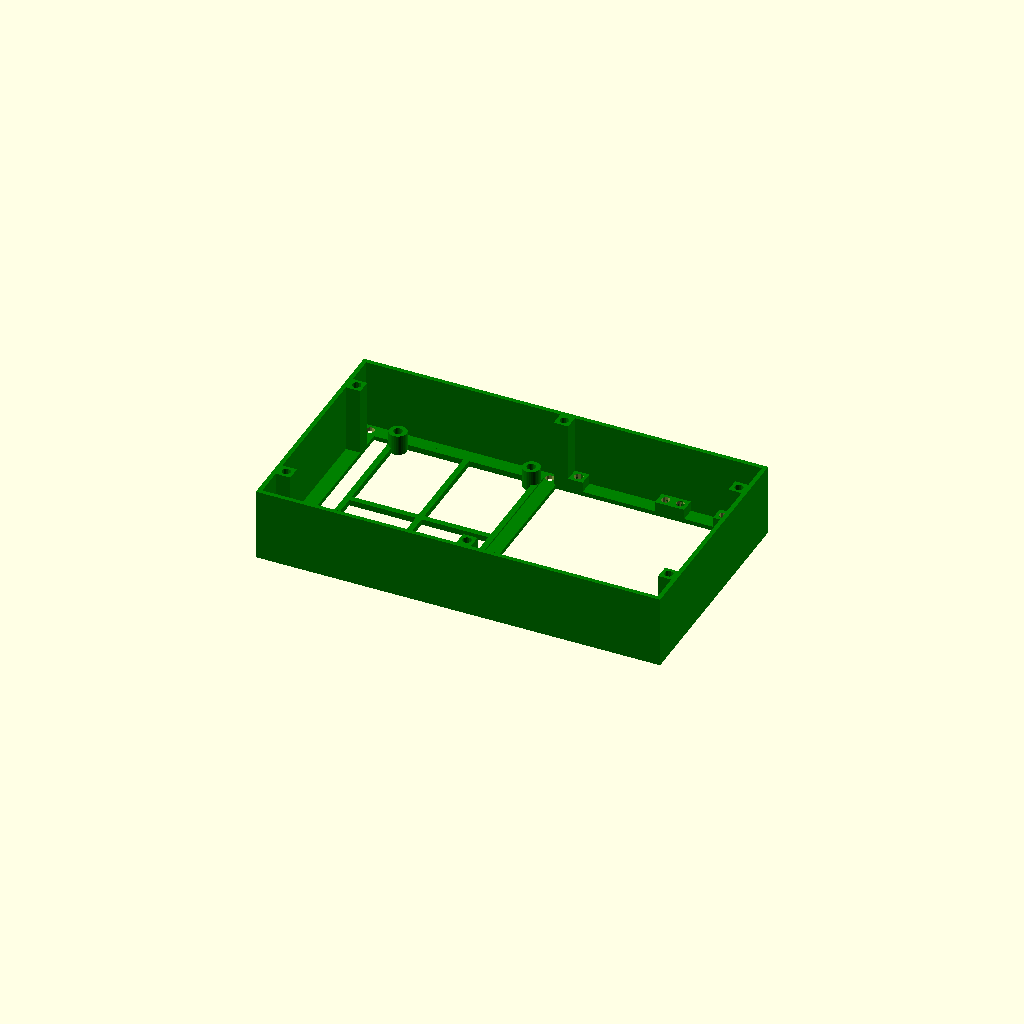
Cell 1: rendered with the file's own defaults.
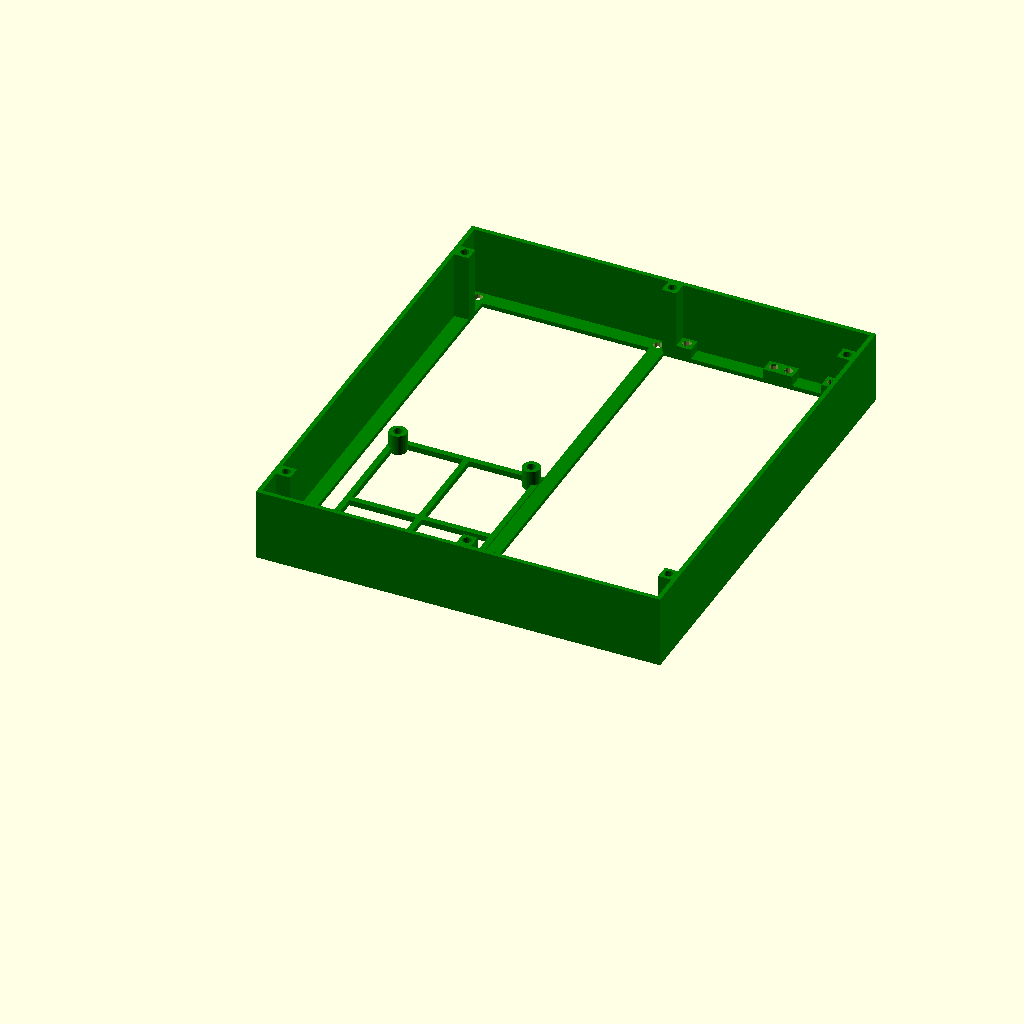
Cell 2: the same model with bezel4x20Y = 160.
One fixed orthographic camera (rotation 55°, 0°, 25°; colour scheme Cornfield) for every cell.
OpenSCAD source file enclosure/source/faceBox.scad:
include<textLcdBezels.scad>
use<rpiPlateCompact1.scad>





//bezel4x20X=110;
bezel4x20Y=80;

boxWallsThickness=1.5;
buttonsAreaX=30;

buttonsHoleRadius=16.5/2;         
beamsThickness=3;

boxPart1Z=27;
boxPart2Z=25;
boxPart3Z=25;
screwHoles1Radius=3/2;
pillarsWidth1=5;

/*
battBoxX=100;
battBoxY=95;
battBoxWallsThickness=1;

battBoxWallsHeight=20;
battBoxWalls2Height=30;
*/

fixationBeamsThickness=5;
fixationBeamsHolesRadius=3/2;

/*
pcbX=40;
pcbY=60;*/

pcbHolesDistFromEdge=2;

beamsThickness=2.0;
circuit1X=50;
circuit1Y=70;
circuit1ScrewsRadius=2/2;
circuit1ScrewsDistFromEdge=1;
circuit1ScrewPillarsH=5+beamsThickness;
screwHolesRadius=2/2;
padding=0.1;

buttonPlatePillarsHeight=8;

alertBoxExternalX=bezel4x20X+buttonsAreaX-0.5;
alertBoxInternalX1=alertBoxExternalX-boxWallsThickness*2;
alertBoxInternalX2=alertBoxInternalX1-pillarsWidth1*2;

alertBoxExternalY=bezel4x20Y;
alertBoxInternalY1=alertBoxExternalY-boxWallsThickness*2;
alertBoxInternalY2=alertBoxInternalY1-pillarsWidth1*2;

boxInternalPadding=0.5;





nbButtons=3;
buttonDecalX=(buttonsAreaX-beamsThickness*2-1)/2;
buttonDecalY=(bezel4x20Y-beamsThickness*2-nbButtons*buttonsHoleRadius*2)/(nbButtons+1);
echo (buttonDecalY);

diffuserCentralHoleR=7.2/2;
    diffuserCentralHoleR2=12/2;
    diffuserLedCompartmentDepth=2;
    diffuserWireChanelWidth=5.2;
    diffuserBaseX=buttonsAreaX-1-5-0.5;
    diffuserBaseY=buttonsHoleRadius*2+buttonDecalY/2-1;
    diffuserBaseThickness=3;
    diffuserButtonCylinderZ=3;

    diffuserBackPlateFootX=5;
    diffuserBackPlateFootY=diffuserBaseY;
    diffuserBackPlateFootZ=6;
    
    
    piZeroHolesDistFromEdge=3.5;
    piZeroHolesRadius=2.75/2;
    
    piZeroLongSideHolesDist=58;
    piZeroShortSideHolesDist=23;
    
    piZeroLongSide=65;
    piZeroShortSide=30;
    
    
    
    module genericStandoff(holeRadius=3/2,standoffThickness=1,footHeight=3,footMultiplier=1.3,standoffTotalHeight=6,baseFootThickness=0,fn=32)
    {
        difference()
        {
        union()
        {
            translate([0,0,baseFootThickness])
            {
            cylinder(r1=(holeRadius+standoffThickness)*footMultiplier, r2=(holeRadius+standoffThickness),h=footHeight,$fn=fn);
            cylinder(r=(holeRadius+standoffThickness),h=standoffTotalHeight,$fn=fn);
            }
            if(baseFootThickness>0)
            {
                cylinder(r=(holeRadius+standoffThickness)*footMultiplier,h=baseFootThickness,$fn=fn);
            }
        }
        translate([0,0,baseFootThickness])
        cylinder(r=holeRadius,h=standoffTotalHeight+1,$fn=fn);
    }
        
    }
    
    
    //genericStandoff(baseFootThickness=3);
    
    
    module genericSupportFrame(outerFrameX,outerFrameY,frameThickness=3,frameBracesCountX=2,frameBracesCountY=2,framebracesThickness=1)
    {
        cube([outerFrameX,frameThickness,frameThickness]);
        cube([frameThickness,outerFrameY,frameThickness]);
        translate([0,outerFrameY-frameThickness,0])
            cube([outerFrameX,frameThickness,frameThickness]);
        translate([outerFrameX-frameThickness,0,0])
            cube([frameThickness,outerFrameY,frameThickness]);
        
        insideFrameFreeSpaceX=outerFrameX-(frameThickness*2)-frameBracesCountX*framebracesThickness;
        bracesSpacingX=insideFrameFreeSpaceX/(frameBracesCountX+1);
        
        if(frameBracesCountX>0)
        {
            for (i =[1:frameBracesCountX])
            {
                translate([frameThickness+(bracesSpacingX)*i+framebracesThickness*(i-1),0,0])
                    cube([framebracesThickness,outerFrameY,frameThickness]);
            }
        }
        
        insideFrameFreeSpaceY=outerFrameY-(frameThickness*2)-frameBracesCountY*framebracesThickness;
        bracesSpacingY=insideFrameFreeSpaceY/(frameBracesCountY+1);
        
        if(frameBracesCountY>0)
        {
            for (i =[1:frameBracesCountY])
            {
                translate([0,frameThickness+(bracesSpacingY)*i+framebracesThickness*(i-1),0])
                    cube([outerFrameX,framebracesThickness,frameThickness]);
            }
        }
    }
    
    module piZeroSimplePlate(frameThickness1=3,frameBracesCountX1=2,frameBracesCountY1=2,framebracesThickness1=1)
    {
        genericSupportFrame(outerFrameX=piZeroLongSide,outerFrameY=piZeroShortSide,frameThickness=frameThickness1,frameBracesCountX=frameBracesCountX1,frameBracesCountY=frameBracesCountY1,framebracesThickness=framebracesThickness1);
        
        
        
        translate([piZeroHolesDistFromEdge,piZeroHolesDistFromEdge,0])
        genericStandoff(baseFootThickness=frameThickness1);
        
        translate([piZeroHolesDistFromEdge,piZeroHolesDistFromEdge+piZeroShortSideHolesDist,0])
        genericStandoff(baseFootThickness=frameThickness1);
        
        translate([piZeroHolesDistFromEdge+piZeroLongSideHolesDist,piZeroHolesDistFromEdge,0])
        genericStandoff(baseFootThickness=frameThickness1);
        
        translate([piZeroHolesDistFromEdge+piZeroLongSideHolesDist,piZeroHolesDistFromEdge+piZeroShortSideHolesDist,0])
        genericStandoff(baseFootThickness=frameThickness1);
    }

    //genericSupportFrame(outerFrameX=60,outerFrameY=30);
    








module fixationPillar(pillarWidth=pillarsWidth1,pillarHeight=boxPart1Z,pillarScrewRadius=screwHoles1Radius)
{
    difference()
    {
    cube([pillarWidth,pillarWidth,pillarHeight]);
        translate([pillarWidth/2,pillarWidth/2,1])
        cylinder(r=pillarScrewRadius,h=pillarHeight,$fn=12);
    } 
}

module openBasePlate(x,y,nbBeamsX=3,nbBeamsY=2)
{
	xShift=x/(nbBeamsX+1);
	for (i =[0:nbBeamsX+1])
	{
		translate([xShift*i,0,0])
			cube([beamsThickness,y,beamsThickness]);
	}


	yShift=y/(nbBeamsY+1);
	for (i =[0:nbBeamsY+1])
	{
		translate([0,yShift*i,0])
			cube([x+beamsThickness,beamsThickness,beamsThickness]);
	}
}
module motorBracketHole(h0=boxPart1Z-beamsThickness,shift=beamsThickness,r0=screwHolesRadius) 
{
	translate([0,0,padding+shift]) 
	{
    	cylinder(r=3.1/2, h0+padding, center = false,$fn=32);
	}
}

module circuit1Plate()
{

	openBasePlate(circuit1X,circuit1Y,1,1);
    
    rrr0=3;

	translate([beamsThickness+circuit1ScrewsDistFromEdge,beamsThickness+circuit1ScrewsDistFromEdge,0])
		difference()
		{
			cylinder(r=rrr0,h=circuit1ScrewPillarsH,$fn=32);
			motorBracketHole();
		}

	translate([beamsThickness+circuit1ScrewsDistFromEdge,circuit1Y-circuit1ScrewsDistFromEdge,0])
		difference()
		{
			cylinder(r=rrr0,h=circuit1ScrewPillarsH,$fn=32);
			motorBracketHole();
		}

	translate([circuit1X-circuit1ScrewsDistFromEdge,beamsThickness+circuit1ScrewsDistFromEdge,0])
		difference()
		{
			cylinder(r=rrr0,h=circuit1ScrewPillarsH,$fn=32);
			motorBracketHole();
		}

	translate([circuit1X-circuit1ScrewsDistFromEdge,circuit1Y-circuit1ScrewsDistFromEdge,0])
		difference()
		{
			cylinder(r=rrr0,h=circuit1ScrewPillarsH,$fn=32);
			motorBracketHole();
		}
}



module ledDiffuser()
{
    translate([bezel4x20X-0.5,0,0])
{
  
        for(i = [1 : 1 : 1])
        {
            translate([buttonDecalX+1,beamsThickness+buttonDecalY*i+buttonsHoleRadius+buttonsHoleRadius*2*(i-1),0])
                cylinder(r1=buttonsHoleRadius-1,r2=buttonsHoleRadius-0.5,h=diffuserButtonCylinderZ,$fn=64);
        }
        difference()
        {
        translate([2,pillarsWidth1+beamsThickness+0.5,diffuserButtonCylinderZ])
        //#cube([buttonsAreaX-1-5,bezel4x20Y-pillarsWidth1*2-boxWallsThickness*2-1,boxWallsThickness*2]);
    cube([diffuserBaseX,diffuserBaseY,diffuserBaseThickness]);      
            translate([buttonDecalX+1,beamsThickness+buttonDecalY*1+buttonsHoleRadius+buttonsHoleRadius*2*(1-1),diffuserButtonCylinderZ])
            cylinder(r1=diffuserCentralHoleR,r2=diffuserCentralHoleR2,h=diffuserBaseThickness+0.5,$fn=32);
            
            
    translate([buttonDecalX+1-diffuserCentralHoleR2-4,beamsThickness+buttonDecalY*1+buttonsHoleRadius+buttonsHoleRadius*2*(1-1),boxWallsThickness-1])
            cylinder(r=1.05,r2=1.1,h=diffuserLedCompartmentDepth*4,$fn=32);
            
    translate([buttonDecalX+1+diffuserCentralHoleR2+4,beamsThickness+buttonDecalY*1+buttonsHoleRadius+buttonsHoleRadius*2*(1-1),boxWallsThickness-1])
            cylinder(r=1.05,r2=1.1,h=diffuserLedCompartmentDepth*4,$fn=32);
        
    translate([buttonDecalX+1-diffuserWireChanelWidth/2,beamsThickness+buttonDecalY*1+buttonsHoleRadius+buttonsHoleRadius*2*(1-1)-diffuserBaseX/2,diffuserButtonCylinderZ+diffuserButtonCylinderZ-2])    
           cube([diffuserWireChanelWidth,diffuserBaseX+2,boxWallsThickness+1]);
            //translate([buttonDecalX+1-7/2,beamsThickness+buttonDecalY*1+buttonsHoleRadius+buttonsHoleRadius*2*(1-1)-7/2,boxWallsThickness*2])
            //cube([7,7,boxWallsThickness+1]);
        }

}
}
module ledDiffuserBackPlate()
{

    translate([bezel4x20X-0.5,0,0])
{
  
     
        difference()
        {
        translate([2,pillarsWidth1+beamsThickness+0.5,diffuserButtonCylinderZ+diffuserBaseThickness])
        //#cube([buttonsAreaX-1-5,bezel4x20Y-pillarsWidth1*2-boxWallsThickness*2-1,boxWallsThickness*2]);
    cube([diffuserBaseX,diffuserBaseY,diffuserBaseThickness]); 
       
       translate([buttonDecalX+1,beamsThickness+buttonDecalY*1+buttonsHoleRadius+buttonsHoleRadius*2*(1-1),diffuserButtonCylinderZ+1])
            cylinder(r=diffuserCentralHoleR2,h=diffuserBaseThickness+0.5,$fn=32); 
        
        translate([buttonDecalX+1-diffuserWireChanelWidth/2,beamsThickness+buttonDecalY*1+buttonsHoleRadius+buttonsHoleRadius*2*(1-1)-diffuserBaseX/2,diffuserButtonCylinderZ+diffuserButtonCylinderZ-2])    
           cube([diffuserWireChanelWidth,diffuserBaseX+2,boxWallsThickness+1]);    
            
            
            
    translate([buttonDecalX+1-diffuserCentralHoleR2-4,beamsThickness+buttonDecalY*1+buttonsHoleRadius+buttonsHoleRadius*2*(1-1),boxWallsThickness+diffuserBaseThickness-1])
            cylinder(r=1.05,r2=1.1,h=diffuserLedCompartmentDepth*4,$fn=32);
            
    translate([buttonDecalX+1+diffuserCentralHoleR2+4,beamsThickness+buttonDecalY*1+buttonsHoleRadius+buttonsHoleRadius*2*(1-1),boxWallsThickness+diffuserBaseThickness-1])
            cylinder(r=1.05,r2=1.1,h=diffuserLedCompartmentDepth*4,$fn=32);
        
    
            //translate([buttonDecalX+1-7/2,beamsThickness+buttonDecalY*1+buttonsHoleRadius+buttonsHoleRadius*2*(1-1)-7/2,boxWallsThickness*2])
            //cube([7,7,boxWallsThickness+1]);
        }
        translate([buttonDecalX+1-diffuserBackPlateFootX/2,beamsThickness+0.375-boxWallsThickness+buttonDecalY,boxWallsThickness+1.5+diffuserBaseThickness+diffuserBaseThickness])
        cube([diffuserBackPlateFootX,diffuserBackPlateFootY,diffuserBackPlateFootZ]);

}
}


module layersOddPillars(pillarsHeight=boxPart1Z)
{
    //pillars
translate([boxWallsThickness,boxWallsThickness,boxWallsThickness])    
    fixationPillar(pillarHeight=pillarsHeight);
translate([bezel4x20X+buttonsAreaX-pillarsWidth1-boxWallsThickness,boxWallsThickness,boxWallsThickness])    
    fixationPillar(pillarHeight=pillarsHeight);


translate([(bezel4x20X+buttonsAreaX)/2-pillarsWidth1-boxWallsThickness,bezel4x20Y-pillarsWidth1-boxWallsThickness,boxWallsThickness])    
    fixationPillar(pillarHeight=pillarsHeight);
translate([(bezel4x20X+buttonsAreaX)/2-pillarsWidth1-boxWallsThickness,boxWallsThickness,boxWallsThickness])    
    fixationPillar(pillarHeight=pillarsHeight);

   
translate([boxWallsThickness,bezel4x20Y-pillarsWidth1-boxWallsThickness,boxWallsThickness])    
    fixationPillar(pillarHeight=pillarsHeight);
translate([bezel4x20X+buttonsAreaX-pillarsWidth1-boxWallsThickness,bezel4x20Y-pillarsWidth1-boxWallsThickness,boxWallsThickness])    
    fixationPillar(pillarHeight=pillarsHeight);
}

module frontPanel()
{
bezel4x20(bezel4x20X,bezel4x20Y,boxWallsThickness,3/2);


translate([bezel4x20X-0.5,0,0])
{
    difference()
    {
        cube([buttonsAreaX,bezel4x20Y,boxWallsThickness]);
        for(i = [1 : 1 : nbButtons])
        {
            translate([buttonDecalX+1,beamsThickness+buttonDecalY*i+buttonsHoleRadius+buttonsHoleRadius*2*(i-1),-boxWallsThickness/2])
                cylinder(r=buttonsHoleRadius,h=boxWallsThickness*2);
        }
        
    }
}

layersOddPillars(boxPart1Z);



//small pillars for buttons plate
translate([-pillarsWidth1-1,0,0])  
{
translate([bezel4x20X+buttonsAreaX-pillarsWidth1-boxWallsThickness,bezel4x20Y-pillarsWidth1-boxWallsThickness,boxWallsThickness])    
    fixationPillar(pillarHeight=buttonPlatePillarsHeight);

translate([bezel4x20X+buttonsAreaX-pillarsWidth1-boxWallsThickness,boxWallsThickness,boxWallsThickness])    
    fixationPillar(pillarHeight=buttonPlatePillarsHeight);
}


translate([-buttonsAreaX+pillarsWidth1+beamsThickness+1,0,0])  
{
translate([bezel4x20X+buttonsAreaX-pillarsWidth1-boxWallsThickness,bezel4x20Y-pillarsWidth1-boxWallsThickness,boxWallsThickness])    
    fixationPillar(pillarHeight=buttonPlatePillarsHeight);

translate([bezel4x20X+buttonsAreaX-pillarsWidth1-boxWallsThickness,boxWallsThickness,boxWallsThickness])    
    fixationPillar(pillarHeight=buttonPlatePillarsHeight);
}



//beams
translate([0,0,boxWallsThickness])
    cube([bezel4x20X+buttonsAreaX-0.5,beamsThickness,beamsThickness]);
translate([0,bezel4x20Y-beamsThickness,boxWallsThickness])
    cube([bezel4x20X+buttonsAreaX-0.5,beamsThickness,beamsThickness]);

translate([0,0,boxWallsThickness])
    cube([beamsThickness,bezel4x20Y,beamsThickness]);
translate([bezel4x20X+buttonsAreaX-beamsThickness-0.5,0,boxWallsThickness])
    cube([beamsThickness,bezel4x20Y,beamsThickness]);

translate([bezel4x20X-beamsThickness+1,0,boxWallsThickness])
    cube([beamsThickness,bezel4x20Y,beamsThickness]);

//walls
translate([0,0,boxWallsThickness])
    cube([bezel4x20X+buttonsAreaX-0.5,boxWallsThickness,boxPart1Z]);
translate([0,bezel4x20Y-boxWallsThickness,boxWallsThickness])
    cube([bezel4x20X+buttonsAreaX-0.5,boxWallsThickness,boxPart1Z]);
translate([0,0,boxWallsThickness])
    cube([boxWallsThickness,bezel4x20Y,boxPart1Z]);
translate([bezel4x20X+buttonsAreaX-boxWallsThickness-0.5,0,boxWallsThickness])
    cube([boxWallsThickness,bezel4x20Y,boxPart1Z]);

    
}
    



circuitBoardHeight=20;
boxInternalX=bezel4x20X+buttonsAreaX-boxWallsThickness;

module extraLayersStructure(wallsHeight=boxPart2Z)
{
        //beams
    translate([boxWallsThickness,boxWallsThickness,0])
    cube([pillarsWidth1,bezel4x20Y-boxWallsThickness*2,boxWallsThickness]);
    
    translate([boxInternalX-pillarsWidth1,boxWallsThickness,0])
    cube([pillarsWidth1,bezel4x20Y-boxWallsThickness*2,boxWallsThickness]);
    
    translate([boxInternalX/2-pillarsWidth1,boxWallsThickness,0])
    cube([pillarsWidth1,bezel4x20Y-boxWallsThickness*2,boxWallsThickness]);
    
    translate([boxWallsThickness,boxWallsThickness,0])
    cube([boxInternalX-boxWallsThickness,pillarsWidth1,boxWallsThickness]);
    
    translate([boxWallsThickness,bezel4x20Y-boxWallsThickness-pillarsWidth1,0])
    cube([boxInternalX-boxWallsThickness,pillarsWidth1,boxWallsThickness]);
    
    //walls
    translate([0,0,0])
        cube([bezel4x20X+buttonsAreaX-0.5,boxWallsThickness,wallsHeight]);
    translate([0,bezel4x20Y-boxWallsThickness,0])
        cube([bezel4x20X+buttonsAreaX-0.5,boxWallsThickness,wallsHeight]);
    translate([0,0,0])
        cube([boxWallsThickness,bezel4x20Y,wallsHeight]);
    translate([bezel4x20X+buttonsAreaX-boxWallsThickness-0.5,0,0])
        cube([boxWallsThickness,bezel4x20Y,wallsHeight]);
}

module layersEvenPillars(pillarsHeight=boxPart2Z)
{
    //pillars, left
    translate([boxWallsThickness,boxWallsThickness+pillarsWidth1*2,0])    
    fixationPillar(pillarHeight=pillarsHeight);
    translate([boxWallsThickness,bezel4x20Y-pillarsWidth1-boxWallsThickness-pillarsWidth1*2,0])    
    fixationPillar(pillarHeight=pillarsHeight);
    
    //middle pillars
    translate([(bezel4x20X+buttonsAreaX)/2-pillarsWidth1-boxWallsThickness+pillarsWidth1,bezel4x20Y-pillarsWidth1-boxWallsThickness,0])    
    fixationPillar(pillarHeight=pillarsHeight);
    translate([(bezel4x20X+buttonsAreaX)/2-pillarsWidth1-boxWallsThickness+pillarsWidth1,boxWallsThickness,0])    
    fixationPillar(pillarHeight=pillarsHeight);
    
    //pillars, right
    translate([bezel4x20X+buttonsAreaX-pillarsWidth1-boxWallsThickness,bezel4x20Y-pillarsWidth1-boxWallsThickness-pillarsWidth1*2,0])    
    fixationPillar(pillarHeight=pillarsHeight);
    translate([bezel4x20X+buttonsAreaX-pillarsWidth1-boxWallsThickness,boxWallsThickness+pillarsWidth1*2,0])    
    fixationPillar(pillarHeight=pillarsHeight);
}

module secondLayerNoHoles(layerHeight=boxPart2Z)
{
    color("green")
    {
        translate([0,0,boxPart1Z+boxWallsThickness])
        {

            extraLayersStructure(wallsHeight=layerHeight);
            
            layersEvenPillars(pillarsHeight=layerHeight);
            
            //middle pillars small
            translate([(bezel4x20X+buttonsAreaX)/2-pillarsWidth1-boxWallsThickness+pillarsWidth1*2,bezel4x20Y-pillarsWidth1-boxWallsThickness,0])    
            fixationPillar(pillarHeight=5);
            translate([(bezel4x20X+buttonsAreaX)/2-pillarsWidth1-boxWallsThickness+pillarsWidth1*2,boxWallsThickness,0])    
            fixationPillar(pillarHeight=5);

            //pillars, right small
            translate([bezel4x20X-pillarsWidth1-boxWallsThickness,bezel4x20Y-pillarsWidth1-boxWallsThickness,0])    
            fixationPillar(pillarHeight=5);
            translate([bezel4x20X-pillarsWidth1-boxWallsThickness,boxWallsThickness,0])    
            fixationPillar(pillarHeight=5);
            
            translate([bezel4x20X-boxWallsThickness,bezel4x20Y-pillarsWidth1-boxWallsThickness,0])    
            fixationPillar(pillarHeight=5);
            translate([bezel4x20X-boxWallsThickness,boxWallsThickness,0])    
            fixationPillar(pillarHeight=5);
            
            translate([bezel4x20X-pillarsWidth1*3-boxWallsThickness+buttonsAreaX,bezel4x20Y-pillarsWidth1-boxWallsThickness,0])    
            fixationPillar(pillarHeight=5);
            translate([bezel4x20X+buttonsAreaX-pillarsWidth1*3-boxWallsThickness,boxWallsThickness,0])    
            fixationPillar(pillarHeight=5);
            
            //circuit plate
            translate([12.5,3,0])
            circuit1Plate();
        }
    }
}

holes001Depth=boxWallsThickness*4;

module extraLayersMainHoles()
{
    //left holes
        translate([boxWallsThickness+pillarsWidth1/2,boxWallsThickness+pillarsWidth1/2,-1])
            cylinder(r=screwHoles1Radius,h=holes001Depth,$fn=12);
        
        translate([boxWallsThickness+pillarsWidth1/2,bezel4x20Y-boxWallsThickness - pillarsWidth1/2,-1])
            cylinder(r=screwHoles1Radius,h=holes001Depth,$fn=12);
        
        //left holes, under pillars
        translate([boxWallsThickness+pillarsWidth1/2,boxWallsThickness+pillarsWidth1*2.5,-1])    
            cylinder(r=screwHoles1Radius,h=holes001Depth,$fn=12);
        translate([boxWallsThickness+pillarsWidth1/2,bezel4x20Y-pillarsWidth1-boxWallsThickness-pillarsWidth1*1.5,-1])    
            cylinder(r=screwHoles1Radius,h=holes001Depth,$fn=12);
        
        
        //middle holes
        translate([(bezel4x20X+buttonsAreaX)/2-pillarsWidth1/2-boxWallsThickness,bezel4x20Y-pillarsWidth1/2-boxWallsThickness,-1])
            cylinder(r=screwHoles1Radius,h=holes001Depth,$fn=12);

        translate([(bezel4x20X+buttonsAreaX)/2-pillarsWidth1/2-boxWallsThickness,boxWallsThickness+pillarsWidth1/2,-1])
            cylinder(r=screwHoles1Radius,h=holes001Depth,$fn=12);
        
        //middle holes, under pillars
        translate([(bezel4x20X+buttonsAreaX)/2-pillarsWidth1/2-boxWallsThickness+pillarsWidth1,bezel4x20Y-pillarsWidth1/2-boxWallsThickness,-1])
            cylinder(r=screwHoles1Radius,h=holes001Depth,$fn=12);

        translate([(bezel4x20X+buttonsAreaX)/2-pillarsWidth1/2-boxWallsThickness+pillarsWidth1,boxWallsThickness+pillarsWidth1/2,-1])
            cylinder(r=screwHoles1Radius,h=holes001Depth,$fn=12);
            
            
            
           

       
       
       //pillars, right
        translate([bezel4x20X+buttonsAreaX-pillarsWidth1/2-boxWallsThickness,bezel4x20Y-pillarsWidth1-boxWallsThickness-pillarsWidth1*1.5,-1])    
            cylinder(r=screwHoles1Radius,h=holes001Depth,$fn=12);
        translate([bezel4x20X+buttonsAreaX-pillarsWidth1/2-boxWallsThickness,boxWallsThickness+pillarsWidth1*2.5,-1])   
            cylinder(r=screwHoles1Radius,h=holes001Depth,$fn=12);
            
            
        
        translate([bezel4x20X+buttonsAreaX-pillarsWidth1/2-boxWallsThickness,bezel4x20Y-boxWallsThickness-pillarsWidth1*0.5,-1])    
            cylinder(r=screwHoles1Radius,h=holes001Depth,$fn=12);
        translate([bezel4x20X+buttonsAreaX-pillarsWidth1/2-boxWallsThickness,boxWallsThickness+pillarsWidth1*0.5,-1])   
            cylinder(r=screwHoles1Radius,h=holes001Depth,$fn=12);
}

module secondLayer()
{

difference()
{
    secondLayerNoHoles();
    translate([0,0,boxPart1Z+boxWallsThickness])
    {
        extraLayersMainHoles();
        
         translate([bezel4x20X-pillarsWidth1*2.5-boxWallsThickness+buttonsAreaX,bezel4x20Y-pillarsWidth1/2-boxWallsThickness,-1])    
            cylinder(r=screwHoles1Radius,h=holes001Depth,$fn=12);
        translate([bezel4x20X+buttonsAreaX-pillarsWidth1*2.5-boxWallsThickness,boxWallsThickness+pillarsWidth1/2,-1])    
            cylinder(r=screwHoles1Radius,h=holes001Depth,$fn=12);
        
         //small pillars on the left-middle
        translate([bezel4x20X-pillarsWidth1-boxWallsThickness+pillarsWidth1/2,bezel4x20Y-pillarsWidth1/2-boxWallsThickness,-1])    
            cylinder(r=screwHoles1Radius,h=holes001Depth,$fn=12);
    translate([bezel4x20X-pillarsWidth1/2-boxWallsThickness,boxWallsThickness+pillarsWidth1/2,-1])    
            cylinder(r=screwHoles1Radius,h=holes001Depth,$fn=12);
            
        translate([bezel4x20X-boxWallsThickness+pillarsWidth1/2,bezel4x20Y-pillarsWidth1/2-boxWallsThickness,-1])    
            cylinder(r=screwHoles1Radius,h=holes001Depth,$fn=12);
    translate([bezel4x20X+pillarsWidth1/2-boxWallsThickness,boxWallsThickness+pillarsWidth1/2,-1])    
            cylinder(r=screwHoles1Radius,h=holes001Depth,$fn=12);
        
        //middle holes, small pillars
                   translate([(bezel4x20X+buttonsAreaX)/2-pillarsWidth1/2+pillarsWidth1-boxWallsThickness+pillarsWidth1,bezel4x20Y-pillarsWidth1/2-boxWallsThickness,-1])
            cylinder(r=screwHoles1Radius,h=holes001Depth,$fn=12);

        translate([(bezel4x20X+buttonsAreaX)/2-pillarsWidth1/2+pillarsWidth1-boxWallsThickness+pillarsWidth1,boxWallsThickness+pillarsWidth1/2,-1])
            cylinder(r=screwHoles1Radius,h=holes001Depth,$fn=12);
            
    }
}
}
thirdLayerSmalllPillars1Decal=10;

module thirdLayer(layerHeight=boxPart3Z)
{
    
    piSupportDecalX=26-boxWallsThickness;
    piSupportDecalY=10;
    
    translate([0,0,boxPart1Z+boxPart2Z])
    {
        difference()
        {
            union()
            {
                layersOddPillars(pillarsHeight=layerHeight-boxWallsThickness);
                extraLayersStructure(wallsHeight=layerHeight);
                translate([piSupportDecalX,0,0])
                {
                    cube([pillarsWidth1,bezel4x20Y,boxWallsThickness]);
                    translate([0,piSupportDecalY,0])
                    piSupport2(1,1,6);
                    
                    translate([58,0,0])
                        cube([pillarsWidth1,bezel4x20Y,boxWallsThickness]);
                }
                 //pillars, right small
            translate([bezel4x20X-pillarsWidth1-boxWallsThickness-thirdLayerSmalllPillars1Decal,bezel4x20Y-pillarsWidth1-boxWallsThickness,0])    
            fixationPillar(pillarHeight=5);
                
            translate([bezel4x20X-pillarsWidth1-boxWallsThickness-thirdLayerSmalllPillars1Decal,boxWallsThickness,0])    
            fixationPillar(pillarHeight=5);
            
            
            translate([bezel4x20X-pillarsWidth1*3-boxWallsThickness+buttonsAreaX,bezel4x20Y-pillarsWidth1-boxWallsThickness,0])    
            fixationPillar(pillarHeight=5);
            translate([bezel4x20X+buttonsAreaX-pillarsWidth1*3-boxWallsThickness,boxWallsThickness,0])    
            fixationPillar(pillarHeight=5);

            }
            extraLayersMainHoles();
            translate([-2,piSupportDecalY-1,8])
                cube([20,60,30]);
            
            translate([piSupportDecalX+10,bezel4x20Y-8,8])
                cube([55,60,30]);
            
            translate([bezel4x20X-pillarsWidth1-boxWallsThickness+pillarsWidth1/2-thirdLayerSmalllPillars1Decal,bezel4x20Y-pillarsWidth1/2-boxWallsThickness,-1])    
            cylinder(r=screwHoles1Radius,h=holes001Depth,$fn=12);
    translate([bezel4x20X-pillarsWidth1/2-boxWallsThickness-thirdLayerSmalllPillars1Decal,boxWallsThickness+pillarsWidth1/2,-1])    
            cylinder(r=screwHoles1Radius,h=holes001Depth,$fn=12);
            
        translate([bezel4x20X+buttonsAreaX-pillarsWidth1*2-boxWallsThickness-pillarsWidth1/2,bezel4x20Y-pillarsWidth1/2-boxWallsThickness,-1])    
            cylinder(r=screwHoles1Radius,h=holes001Depth,$fn=12);
    translate([bezel4x20X+buttonsAreaX-pillarsWidth1*2+pillarsWidth1/2-boxWallsThickness,boxWallsThickness+pillarsWidth1/2,-1])    
            cylinder(r=screwHoles1Radius,h=holes001Depth,$fn=12);
        
        }
            
    }
    
}

module spacerLayer(layerHeight=6)
{
 
    
    translate([0,0,boxPart1Z+boxPart2Z])
    {
        difference()
        {
            union()
            {
                layersOddPillars(pillarsHeight=layerHeight-boxWallsThickness);
                layersEvenPillars(pillarsHeight=layerHeight);
                extraLayersStructure(wallsHeight=layerHeight);
                
                 //pillars, right small
            translate([bezel4x20X-pillarsWidth1-boxWallsThickness-thirdLayerSmalllPillars1Decal,bezel4x20Y-pillarsWidth1-boxWallsThickness,0])    
            fixationPillar(pillarHeight=layerHeight);
                
            translate([bezel4x20X-pillarsWidth1-boxWallsThickness-thirdLayerSmalllPillars1Decal,boxWallsThickness,0])    
            fixationPillar(pillarHeight=layerHeight);
            
            
            translate([bezel4x20X-pillarsWidth1*3-boxWallsThickness+buttonsAreaX,bezel4x20Y-pillarsWidth1-boxWallsThickness,0])    
            fixationPillar(pillarHeight=layerHeight);
            translate([bezel4x20X+buttonsAreaX-pillarsWidth1*3-boxWallsThickness,boxWallsThickness,0])    
            fixationPillar(pillarHeight=layerHeight);

            }
            extraLayersMainHoles();
            
            
            translate([bezel4x20X/2,pillarsWidth1+boxWallsThickness,-1])
                cube([20,bezel4x20Y-pillarsWidth1*2-boxWallsThickness*2,30]);
            
            
            
            translate([bezel4x20X-pillarsWidth1-boxWallsThickness+pillarsWidth1/2-thirdLayerSmalllPillars1Decal,bezel4x20Y-pillarsWidth1/2-boxWallsThickness,-1])    
            cylinder(r=screwHoles1Radius,h=holes001Depth,$fn=12);
    translate([bezel4x20X-pillarsWidth1/2-boxWallsThickness-thirdLayerSmalllPillars1Decal,boxWallsThickness+pillarsWidth1/2,-1])    
            cylinder(r=screwHoles1Radius,h=holes001Depth,$fn=12);
            
        translate([bezel4x20X+buttonsAreaX-pillarsWidth1*2-boxWallsThickness-pillarsWidth1/2,bezel4x20Y-pillarsWidth1/2-boxWallsThickness,-1])    
            cylinder(r=screwHoles1Radius,h=holes001Depth,$fn=12);
    translate([bezel4x20X+buttonsAreaX-pillarsWidth1*2+pillarsWidth1/2-boxWallsThickness,boxWallsThickness+pillarsWidth1/2,-1])    
            cylinder(r=screwHoles1Radius,h=holes001Depth,$fn=12);
        
        }
            
    }
    
}

module buttonBackPlateCutout()
{
    cutoutEnlargement=1.5;
    translate([bezel4x20X-0.5,0,0])
        translate([buttonDecalX+1-diffuserBackPlateFootX/2-cutoutEnlargement/2,beamsThickness+0.375-boxWallsThickness+buttonDecalY-cutoutEnlargement/2,boxWallsThickness+1.5+diffuserBaseThickness+diffuserBaseThickness])
        cube([diffuserBackPlateFootX+cutoutEnlargement,diffuserBackPlateFootY+cutoutEnlargement,diffuserBackPlateFootZ]);
}


module buttonsHolderPlate1()
{
    
    
    difference()
    {
    translate([bezel4x20X+1,boxWallsThickness+0.5,buttonPlatePillarsHeight+boxWallsThickness])
    cube([buttonsAreaX-pillarsWidth1-3,bezel4x20Y-boxWallsThickness*2-1,3]);


buttonBackPlateCutout();

//translate([buttonDecalX+1-diffuserWireChanelWidth/2,beamsThickness+buttonDecalY*1+buttonsHoleRadius+buttonsHoleRadius*2*(1-1)-diffuserBaseX/2,diffuserButtonCylinderZ+diffuserButtonCylinderZ-1]) 

translate([0,diffuserBaseY+buttonDecalY/2+1,0]) 
buttonBackPlateCutout();

translate([0,diffuserBaseY*2+buttonDecalY+2,0]) 
buttonBackPlateCutout();
        
translate([0,-diffuserBackPlateFootY-pillarsWidth1+1,0]) 
buttonBackPlateCutout();
        
        
        
        translate([-pillarsWidth1-1,0,0])  
{
translate([bezel4x20X+buttonsAreaX-pillarsWidth1/2-boxWallsThickness,bezel4x20Y-pillarsWidth1/2-boxWallsThickness,boxWallsThickness])    
    cylinder(r=screwHoles1Radius,h=25,$fn=10);
    
    translate([bezel4x20X+buttonsAreaX-pillarsWidth1/2-boxWallsThickness,boxWallsThickness+pillarsWidth1/2,boxWallsThickness])        
    cylinder(r=screwHoles1Radius,h=25,$fn=10);
}    

translate([-buttonsAreaX+pillarsWidth1+beamsThickness+1,0,0])  
{
translate([bezel4x20X+buttonsAreaX-pillarsWidth1/2-boxWallsThickness,bezel4x20Y-pillarsWidth1/2-boxWallsThickness,boxWallsThickness])    
    cylinder(r=screwHoles1Radius,h=25,$fn=10);

translate([bezel4x20X+buttonsAreaX-pillarsWidth1/2-boxWallsThickness,boxWallsThickness+pillarsWidth1/2,boxWallsThickness])    
    cylinder(r=screwHoles1Radius,h=25,$fn=10);
}
    }
    
}



//frontPanel();

//rotate([180,0,0])
//ledDiffuser();

/*translate([0,diffuserBaseY+buttonDecalY/2+1,0]) 
ledDiffuser();

translate([0,diffuserBaseY*2+buttonDecalY+2,0]) 
ledDiffuser();
*/

//ledDiffuserBackPlate();

//translate([buttonDecalX+1-diffuserWireChanelWidth/2,beamsThickness+buttonDecalY*1+buttonsHoleRadius+buttonsHoleRadius*2*(1-1)-diffuserBaseX/2,diffuserButtonCylinderZ+diffuserButtonCylinderZ-1]) 
/*
translate([0,diffuserBaseY+buttonDecalY/2+1,0]) 
ledDiffuserBackPlate();

translate([0,diffuserBaseY*2+buttonDecalY+2,0]) 
ledDiffuserBackPlate();
*/
//buttonsHolderPlate1();

//goes down bellow, or delete
/*translate([boxWallsThickness+66,boxWallsThickness+12,boxPart1Z+boxWallsThickness+5]) 
piZeroSimplePlate();*/

secondLayer();
/*
difference()
{
union()
{
//goes here
    
translate([boxWallsThickness+66,boxWallsThickness+6+piZeroShortSide+5,boxPart1Z+boxWallsThickness+5]) 
piZeroSimplePlate();

translate([(bezel4x20X+buttonsAreaX)/2-boxWallsThickness+pillarsWidth1,boxWallsThickness+boxInternalPadding,boxPart1Z+boxWallsThickness+5])
{
        cube([5,alertBoxInternalY1-boxInternalPadding*2,3]);

}

translate([bezel4x20X+buttonsAreaX-pillarsWidth1*3-boxWallsThickness,boxWallsThickness+boxInternalPadding,boxPart1Z+boxWallsThickness+5])
{
        cube([5,alertBoxInternalY1-boxInternalPadding*2,3]);

}
}

translate([0,0,boxPart1Z+boxWallsThickness+5])
{
//middle holes, small pillars
                   translate([(bezel4x20X+buttonsAreaX)/2-pillarsWidth1/2+pillarsWidth1-boxWallsThickness+pillarsWidth1,bezel4x20Y-pillarsWidth1/2-boxWallsThickness,-1])
            cylinder(r=screwHoles1Radius,h=holes001Depth,$fn=12);

        translate([(bezel4x20X+buttonsAreaX)/2-pillarsWidth1/2+pillarsWidth1-boxWallsThickness+pillarsWidth1,boxWallsThickness+pillarsWidth1/2,-1])
            cylinder(r=screwHoles1Radius,h=holes001Depth,$fn=12);
    
    translate([bezel4x20X-pillarsWidth1*2.5-boxWallsThickness+buttonsAreaX,bezel4x20Y-pillarsWidth1/2-boxWallsThickness,-1])    
            cylinder(r=screwHoles1Radius,h=holes001Depth,$fn=12);
        translate([bezel4x20X+buttonsAreaX-pillarsWidth1*2.5-boxWallsThickness,boxWallsThickness+pillarsWidth1/2,-1])    
            cylinder(r=screwHoles1Radius,h=holes001Depth,$fn=12);
    
}
}

*/
//thirdLayer();
//spacerLayer();






    

    
    
    
Customizer parameters (derived from the source; name, type, default, range or options):
bezel4x20Y: number, default 80
boxWallsThickness: number, default 1.5
buttonsAreaX: number, default 30
beamsThickness: number, default 2
boxPart1Z: number, default 27
boxPart2Z: number, default 25
boxPart3Z: number, default 25
pillarsWidth1: number, default 5
fixationBeamsThickness: number, default 5
pcbHolesDistFromEdge: number, default 2
circuit1X: number, default 50
circuit1Y: number, default 70
circuit1ScrewsDistFromEdge: number, default 1
padding: number, default 0.1
buttonPlatePillarsHeight: number, default 8
boxInternalPadding: number, default 0.5
nbButtons: number, default 3
diffuserLedCompartmentDepth: number, default 2
diffuserWireChanelWidth: number, default 5.2
diffuserBaseThickness: number, default 3
diffuserButtonCylinderZ: number, default 3
diffuserBackPlateFootX: number, default 5
diffuserBackPlateFootZ: number, default 6
piZeroHolesDistFromEdge: number, default 3.5
piZeroLongSideHolesDist: number, default 58
piZeroShortSideHolesDist: number, default 23
piZeroLongSide: number, default 65
piZeroShortSide: number, default 30
